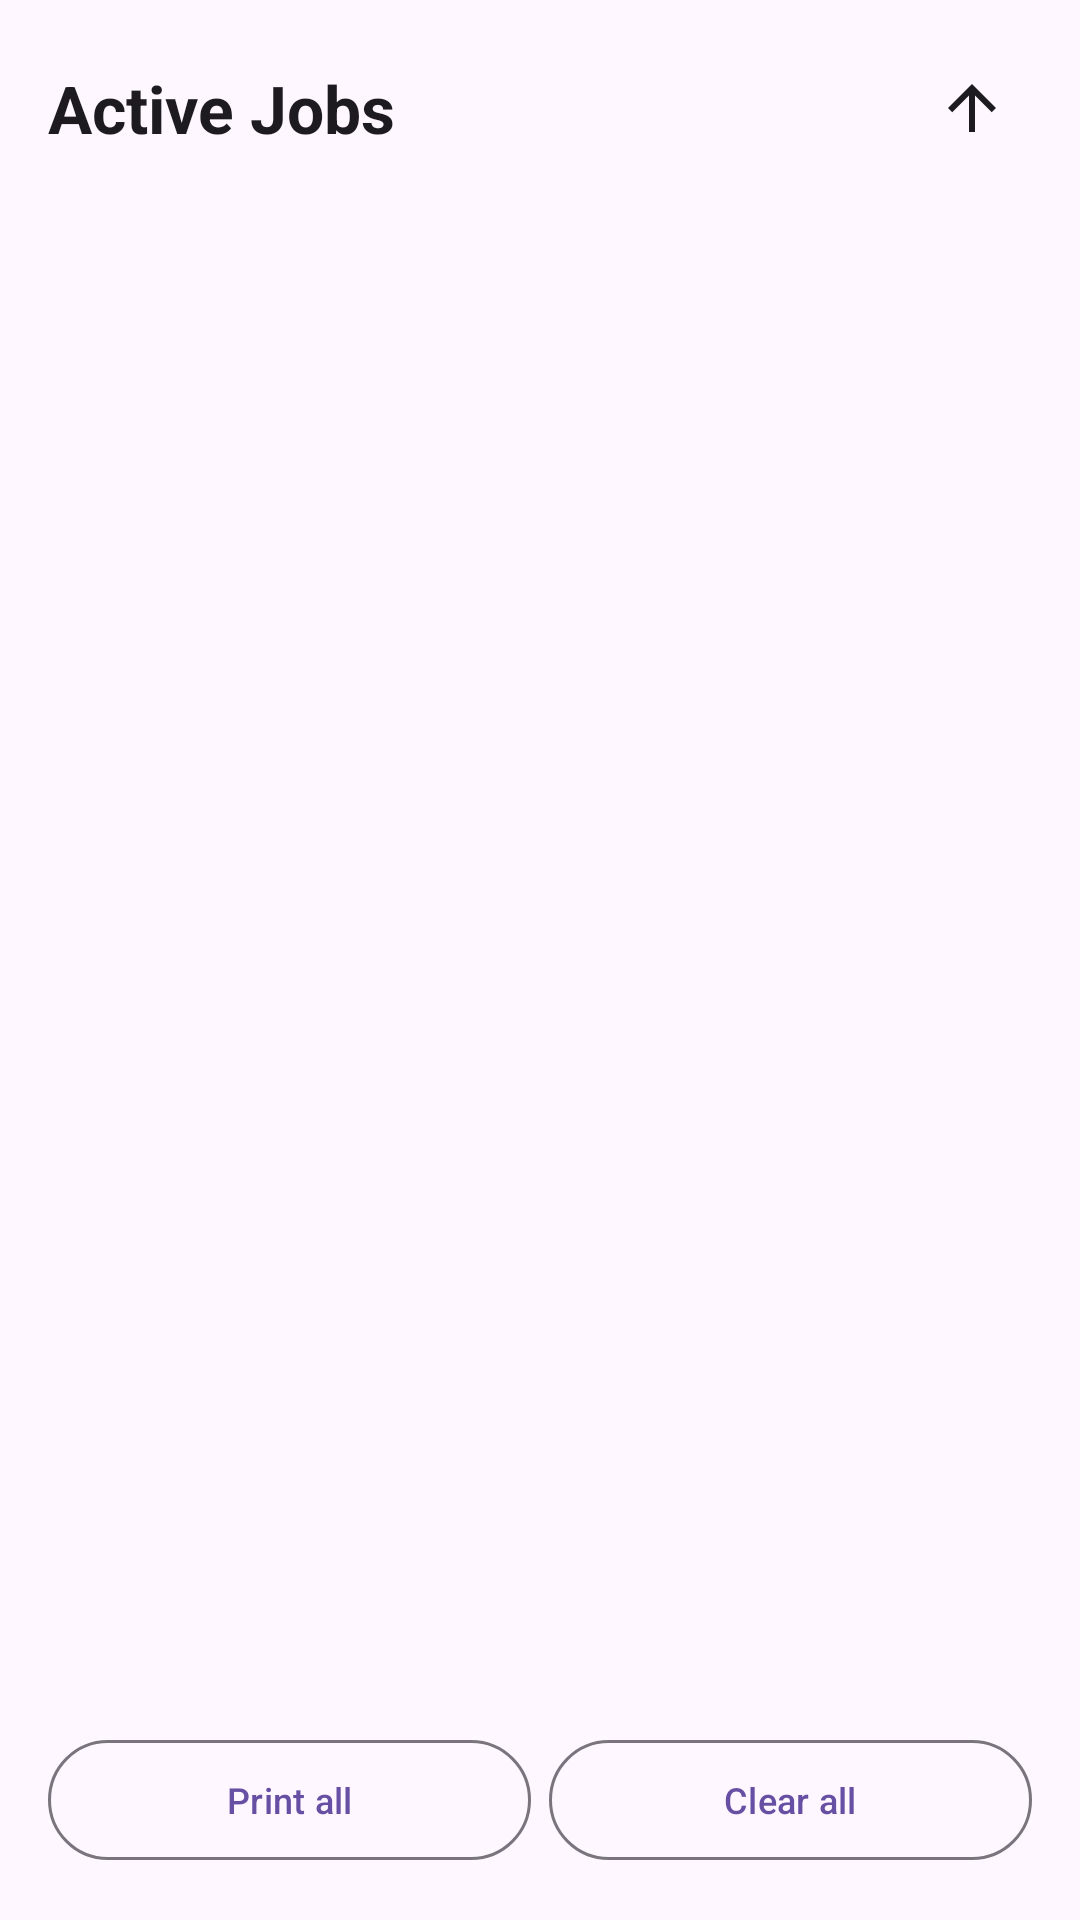

Here is an Android app screen rendered from its layout file. Give the layout XML and the strings, colors and styles it references.
<!-- AndroidManifest.xml: application theme Theme.RolloPrint -->
<!-- res/layout/fragment_jobs_tab.xml -->
<?xml version="1.0" encoding="utf-8"?>
<LinearLayout xmlns:android="http://schemas.android.com/apk/res/android"
    xmlns:app="http://schemas.android.com/apk/res-auto"
    android:layout_width="match_parent"
    android:layout_height="match_parent"
    android:orientation="vertical"
    android:padding="16dp"
    android:background="?attr/colorSurface">

    <LinearLayout
        android:layout_width="match_parent"
        android:layout_height="wrap_content"
        android:orientation="horizontal"
        android:gravity="center_vertical"
        android:layout_marginBottom="12dp">

        <TextView
            android:layout_width="0dp"
            android:layout_height="wrap_content"
            android:layout_weight="1"
            android:text="Active Jobs"
            android:textAppearance="?attr/textAppearanceTitleLarge"
            android:textColor="?attr/colorOnSurface"
            android:textStyle="bold" />

        <ImageButton
            android:id="@+id/btnToggleSortOrder"
            android:layout_width="40dp"
            android:layout_height="40dp"
            android:src="@drawable/ic_arrow_upward"
            android:background="?attr/selectableItemBackgroundBorderless"
            android:contentDescription="@string/sort_oldest_first"
            app:tint="?attr/colorOnSurface" />
    </LinearLayout>

    
    <TextView
        android:id="@+id/tvEmptyQueuePlaceholder"
        android:layout_width="match_parent"
        android:layout_height="120dp"
        android:gravity="center"
        android:text="@string/no_pending_jobs"
        android:textAppearance="?attr/textAppearanceBodyLarge"
        android:textColor="?attr/colorOnSurfaceVariant"
        android:visibility="gone" />

    
    <androidx.recyclerview.widget.RecyclerView
        android:id="@+id/rvQueueJobs"
        android:layout_width="match_parent"
        android:layout_height="0dp"
        android:layout_weight="1"
        android:scrollbars="vertical"
        android:clipToPadding="false"
        android:paddingVertical="4dp" />

    <LinearLayout
        android:layout_width="match_parent"
        android:layout_height="wrap_content"
        android:orientation="horizontal"
        android:gravity="center_vertical"
        android:layout_marginTop="16dp">

        <com.google.android.material.button.MaterialButton
            android:id="@+id/btnPrintAllQueue"
            style="@style/Widget.Material3.Button.OutlinedButton"
            android:layout_width="0dp"
            android:layout_height="wrap_content"
            android:layout_weight="1"
            android:insetLeft="0dp"
            android:insetRight="0dp"
            android:paddingHorizontal="2dp"
            android:textSize="12sp"
            android:text="@string/print_all"
            android:layout_marginEnd="6dp" />

        <com.google.android.material.button.MaterialButton
            android:id="@+id/btnClearAllQueue"
            style="@style/Widget.Material3.Button.OutlinedButton"
            android:layout_width="0dp"
            android:layout_height="wrap_content"
            android:layout_weight="1"
            android:insetLeft="0dp"
            android:insetRight="0dp"
            android:paddingHorizontal="2dp"
            android:textSize="12sp"
            android:text="@string/clear_all" />
    </LinearLayout>

</LinearLayout>
<!-- resources referenced by this layout -->
<resources>
  <!-- drawable ic_arrow_upward (drawable) -->
  <vector xmlns:android="http://schemas.android.com/apk/res/android"
      android:width="24dp"
      android:height="24dp"
      android:viewportWidth="24"
      android:viewportHeight="24"
      android:tint="?attr/colorOnSurface">
    <path
        android:fillColor="@android:color/white"
        android:pathData="M4,12l1.41,1.41L11,7.83V20h2V7.83l5.58,5.59L20,12l-8,-8z"/>
  </vector>
  <string name="clear_all">Clear all</string>
  <string name="no_pending_jobs">No pending jobs in print queue</string>
  <string name="print_all">Print all</string>
  <string name="sort_oldest_first">Oldest first</string>
  <style name="Theme.RolloPrint" parent="Base.Theme.RolloPrint" />
  <style name="Base.Theme.RolloPrint" parent="Theme.Material3.DayNight.NoActionBar">
          
          <item name="android:windowLayoutInDisplayCutoutMode" tools:targetApi="p">shortEdges</item>
      </style>
</resources>
